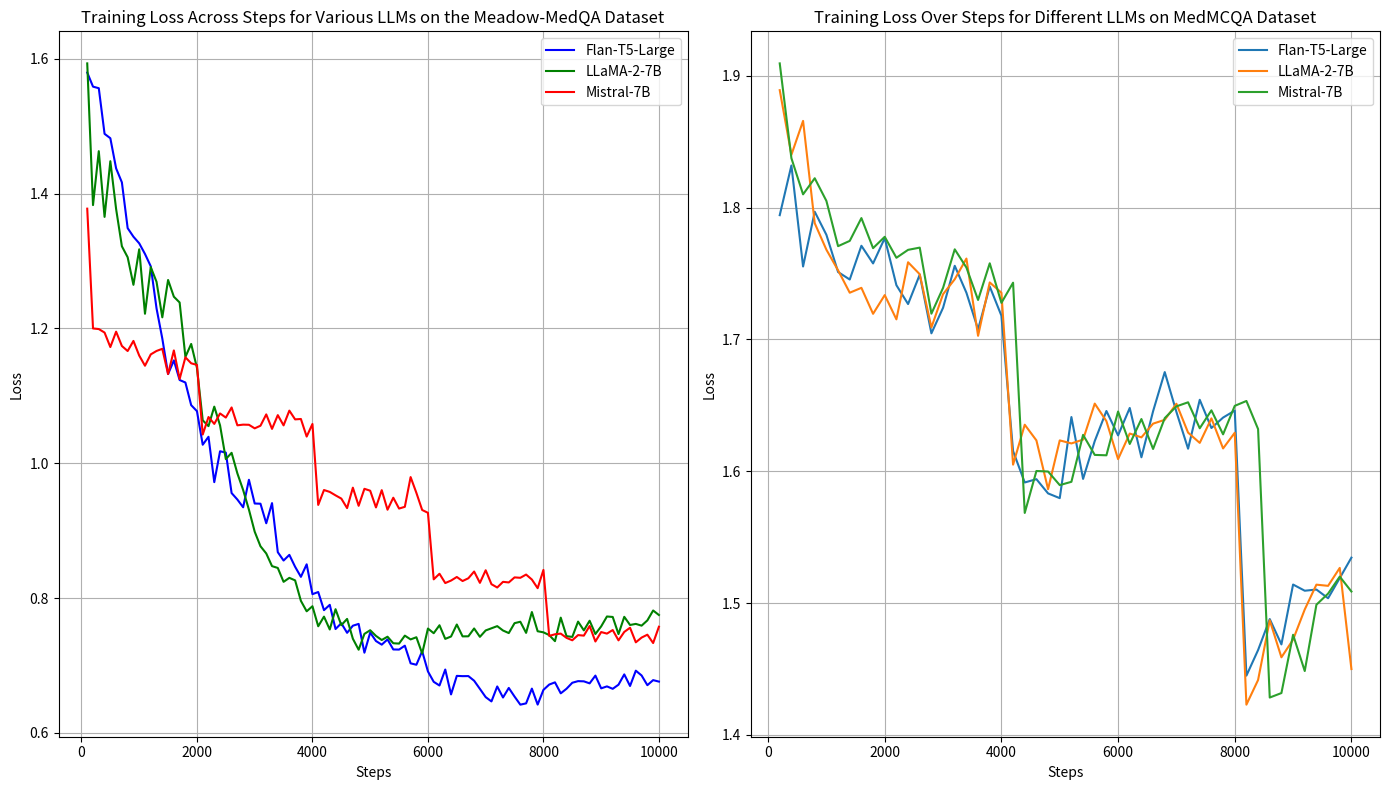

The matplotlib source for this figure:
import matplotlib.pyplot as plt
import pandas as pd

flan_t5_large_data_1 = {
    'step': [
        100, 200, 300, 400, 500, 600, 700, 800, 900, 1000, 1100, 1200, 1300, 1400, 1500, 1600,
        1700, 1800, 1900, 2000, 2100, 2200, 2300, 2400, 2500, 2600, 2700, 2800, 2900, 3000,
        3100, 3200, 3300, 3400, 3500, 3600, 3700, 3800, 3900, 4000, 4100, 4200, 4300, 4400,
        4500, 4600, 4700, 4800, 4900, 5000, 5100, 5200, 5300, 5400, 5500, 5600, 5700, 5800,
        5900, 6000, 6100, 6200, 6300, 6400, 6500, 6600, 6700, 6800, 6900, 7000, 7100, 7200,
        7300, 7400, 7500, 7600, 7700, 7800, 7900, 8000, 8100, 8200, 8300, 8400, 8500, 8600,
        8700, 8800, 8900, 9000, 9100, 9200, 9300, 9400, 9500, 9600, 9700, 9800, 9900, 10000
    ],
    'loss': [
        1.5796, 1.5587, 1.5564, 1.4887, 1.4822, 1.4375, 1.4167, 1.3488, 1.3361, 1.3263, 1.3105,
        1.2922, 1.2298, 1.1850, 1.1324, 1.1526, 1.1235, 1.1198, 1.0862, 1.0773, 1.0275, 1.0393,
        0.9720, 1.0178, 1.0158, 0.9558, 0.9462, 0.9347, 0.9755, 0.9403, 0.9400, 0.9110, 0.9409,
        0.8681, 0.8557, 0.8641, 0.8464, 0.8315, 0.8501, 0.8058, 0.8090, 0.7821, 0.7900, 0.7541,
        0.7627, 0.7485, 0.7590, 0.7617, 0.7190, 0.7488, 0.7363, 0.7309, 0.7387, 0.7238, 0.7236,
        0.7294, 0.7032, 0.7011, 0.7212, 0.6912, 0.6758, 0.6703, 0.6940, 0.6571, 0.6846, 0.6842,
        0.6843, 0.6774, 0.6653, 0.6531, 0.6467, 0.6689, 0.6525, 0.6667, 0.6539, 0.6419, 0.6438,
        0.6657, 0.6420, 0.6638, 0.6717, 0.6750, 0.6587, 0.6655, 0.6744, 0.6768, 0.6765, 0.6735,
        0.6850, 0.6661, 0.6690, 0.6654, 0.6715, 0.6868, 0.6696, 0.6923, 0.6852, 0.6708, 0.6783,
        0.6761
    ]
}

# Data for Llama-7B
llama_7b_data_1 = {
    'step': [
        100, 200, 300, 400, 500, 600, 700, 800, 900, 1000, 1100, 1200, 1300, 1400, 1500, 1600,
        1700, 1800, 1900, 2000, 2100, 2200, 2300, 2400, 2500, 2600, 2700, 2800, 2900, 3000,
        3100, 3200, 3300, 3400, 3500, 3600, 3700, 3800, 3900, 4000, 4100, 4200, 4300, 4400,
        4500, 4600, 4700, 4800, 4900, 5000, 5100, 5200, 5300, 5400, 5500, 5600, 5700, 5800,
        5900, 6000, 6100, 6200, 6300, 6400, 6500, 6600, 6700, 6800, 6900, 7000, 7100, 7200,
        7300, 7400, 7500, 7600, 7700, 7800, 7900, 8000, 8100, 8200, 8300, 8400, 8500, 8600,
        8700, 8800, 8900, 9000, 9100, 9200, 9300, 9400, 9500, 9600, 9700, 9800, 9900, 10000
    ],
    'loss': [
        1.5932, 1.3830, 1.4630, 1.3655, 1.4481, 1.3772, 1.3219, 1.3056, 1.2647, 1.3174, 1.2218,
        1.2910, 1.2692, 1.2165, 1.2719, 1.2471, 1.2385, 1.1578, 1.1770, 1.1415, 1.0637, 1.0551,
        1.0840, 1.0562, 1.0062, 1.0155, 0.9850, 0.9603, 0.9312, 0.8985, 0.8769, 0.8662, 0.8474,
        0.8447, 0.8241, 0.8300, 0.8263, 0.7959, 0.7804, 0.7879, 0.7582, 0.7725, 0.7534, 0.7835,
        0.7598, 0.7691, 0.7397, 0.7234, 0.7469, 0.7523, 0.7439, 0.7378, 0.7427, 0.7330, 0.7325,
        0.7443, 0.7387, 0.7419, 0.7178, 0.7548, 0.7479, 0.7597, 0.7395, 0.7430, 0.7608, 0.7432,
        0.7433, 0.7549, 0.7425, 0.7520, 0.7552, 0.7584, 0.7519, 0.7481, 0.7628, 0.7649, 0.7484,
        0.7793, 0.7508, 0.7492, 0.7451, 0.7361, 0.7710, 0.7435, 0.7424, 0.7651, 0.7521, 0.7664,
        0.7467, 0.7580, 0.7727, 0.7720, 0.7466, 0.7722, 0.7601, 0.7617, 0.7591, 0.7669, 0.7816,
        0.7749
    ]
}

# Data for Mistral-7B
mistral_7b_data_1 = {
    'step': [
        100, 200, 300, 400, 500, 600, 700, 800, 900, 1000, 1100, 1200, 1300, 1400, 1500, 1600,
        1700, 1800, 1900, 2000, 2100, 2200, 2300, 2400, 2500, 2600, 2700, 2800, 2900, 3000,
        3100, 3200, 3300, 3400, 3500, 3600, 3700, 3800, 3900, 4000, 4100, 4200, 4300, 4400,
        4500, 4600, 4700, 4800, 4900, 5000, 5100, 5200, 5300, 5400, 5500, 5600, 5700, 5800,
        5900, 6000, 6100, 6200, 6300, 6400, 6500, 6600, 6700, 6800, 6900, 7000, 7100, 7200,
        7300, 7400, 7500, 7600, 7700, 7800, 7900, 8000, 8100, 8200, 8300, 8400, 8500, 8600,
        8700, 8800, 8900, 9000, 9100, 9200, 9300, 9400, 9500, 9600, 9700, 9800, 9900, 10000
    ],
    'loss': [
        1.3777, 1.2000, 1.1991, 1.1939, 1.1724, 1.1952, 1.1740, 1.1665, 1.1815, 1.1598, 1.1447,
        1.1615, 1.1666, 1.1698, 1.1323, 1.1674, 1.1250, 1.1572, 1.1483, 1.1459, 1.0426, 1.0686,
        1.0584, 1.0739, 1.0678, 1.0828, 1.0563, 1.0573, 1.0571, 1.0518, 1.0557, 1.0725, 1.0510,
        1.0714, 1.0562, 1.0781, 1.0651, 1.0657, 1.0396, 1.0583, 0.9382, 0.9603, 0.9575, 0.9524,
        0.9476, 0.9335, 0.9638, 0.9369, 0.9621, 0.9593, 0.9345, 0.9601, 0.9311, 0.9489, 0.9328,
        0.9354, 0.9795, 0.9561, 0.9307, 0.9265, 0.8278, 0.8361, 0.8223, 0.8260, 0.8313, 0.8253,
        0.8294, 0.8394, 0.8226, 0.8413, 0.8206, 0.8157, 0.8241, 0.8232, 0.8307, 0.8301, 0.8349,
        0.8275, 0.8147, 0.8418, 0.7439, 0.7463, 0.7473, 0.7410, 0.7374, 0.7451, 0.7443, 0.7586,
        0.7356, 0.7496, 0.7473, 0.7526, 0.7373, 0.7498, 0.7560, 0.7344, 0.7414, 0.7457, 0.7333,
        0.7575
    ]
}
flan_t5_large_data_2 = {
    'step': [
        200, 400, 600, 800, 1000, 1200, 1400, 1600, 1800, 2000, 2200, 2400, 2600, 2800, 3000, 3200,
        3400, 3600, 3800, 4000, 4200, 4400, 4600, 4800, 5000, 5200, 5400, 5600, 5800, 6000, 6200,
        6400, 6600, 6800, 7000, 7200, 7400, 7600, 7800, 8000, 8200, 8400, 8600, 8800, 9000, 9200,
        9400, 9600, 9800, 10000
    ],
    'loss': [
        1.7942, 1.8319, 1.7553, 1.7968, 1.7793, 1.7511, 1.7454, 1.7710, 1.7576, 1.7768, 1.7411,
        1.7268, 1.7491, 1.7046, 1.7240, 1.7558, 1.7354, 1.7076, 1.7401, 1.7180, 1.6153, 1.5915,
        1.5940, 1.5832, 1.5796, 1.6411, 1.5942, 1.6229, 1.6457, 1.6272, 1.6480, 1.6106, 1.6455,
        1.6752, 1.6450, 1.6171, 1.6542, 1.6328, 1.6407, 1.6460, 1.4450, 1.4644, 1.4879, 1.4687,
        1.5141, 1.5094, 1.5103, 1.5037, 1.5190, 1.5345
    ]
}

# Data for Llama-7B
llama_7b_data_2 = {
    'step': [
        200, 400, 600, 800, 1000, 1200, 1400, 1600, 1800, 2000, 2200, 2400, 2600, 2800, 3000, 3200,
        3400, 3600, 3800, 4000, 4200, 4400, 4600, 4800, 5000, 5200, 5400, 5600, 5800, 6000, 6200,
        6400, 6600, 6800, 7000, 7200, 7400, 7600, 7800, 8000, 8200, 8400, 8600, 8800, 9000, 9200,
        9400, 9600, 9800, 10000
    ],
    'loss': [
        1.8890, 1.8400, 1.8657, 1.7881, 1.7680, 1.7524, 1.7354, 1.7391, 1.7194, 1.7336, 1.7152,
        1.7585, 1.7494, 1.7091, 1.7343, 1.7456, 1.7613, 1.7027, 1.7432, 1.7354, 1.6050, 1.6353,
        1.6234, 1.5864, 1.6234, 1.6211, 1.6240, 1.6513, 1.6380, 1.6092, 1.6286, 1.6257, 1.6361,
        1.6390, 1.6512, 1.6293, 1.6215, 1.6401, 1.6173, 1.6292, 1.4230, 1.4417, 1.4870, 1.4589,
        1.4723, 1.4952, 1.5140, 1.5131, 1.5267, 1.4500
    ]
}

# Data for Mistral
mistral_data_2 = {
    'step': [
        200, 400, 600, 800, 1000, 1200, 1400, 1600, 1800, 2000, 2200, 2400, 2600, 2800, 3000, 3200,
        3400, 3600, 3800, 4000, 4200, 4400, 4600, 4800, 5000, 5200, 5400, 5600, 5800, 6000, 6200,
        6400, 6600, 6800, 7000, 7200, 7400, 7600, 7800, 8000, 8200, 8400, 8600, 8800, 9000, 9200,
        9400, 9600, 9800, 10000
    ],
    'loss': [
        1.9093, 1.8374, 1.8100, 1.8222, 1.8050, 1.7707, 1.7747, 1.7920, 1.7692, 1.7778, 1.7619,
        1.7679, 1.7696, 1.7195, 1.7391, 1.7683, 1.7545, 1.7299, 1.7577, 1.7277, 1.7430, 1.5684,
        1.6002, 1.5998, 1.5895, 1.5920, 1.6276, 1.6124, 1.6121, 1.6453, 1.6207, 1.6396, 1.6169,
        1.6403, 1.6492, 1.6523, 1.6326, 1.6462, 1.6280, 1.6496, 1.6533, 1.6320, 1.4284, 1.4318,
        1.4760, 1.4485, 1.4988, 1.5072, 1.5201, 1.5088
    ]
}



plt.figure(figsize=(14, 8))

plt.subplot(1, 2, 1)
plt.plot(flan_t5_large_data_1['step'], flan_t5_large_data_1['loss'], label='Flan-T5-Large', color='blue')
plt.plot(llama_7b_data_1['step'], llama_7b_data_1['loss'], label='LLaMA-2-7B', color='green')
plt.plot(mistral_7b_data_1['step'], mistral_7b_data_1['loss'], label='Mistral-7B', color='red')
plt.xlabel('Steps')
plt.ylabel('Loss')
plt.title('Training Loss Across Steps for Various LLMs on the Meadow-MedQA Dataset')
plt.legend()
plt.grid(True)


plt.subplot(1, 2, 2)
plt.plot(flan_t5_large_data_2['step'], flan_t5_large_data_2['loss'], label='Flan-T5-Large')
plt.plot(llama_7b_data_2['step'], llama_7b_data_2['loss'], label='LLaMA-2-7B')
plt.plot(mistral_data_2['step'], mistral_data_2['loss'], label='Mistral-7B')
plt.xlabel('Steps')
plt.ylabel('Loss')
plt.title('Training Loss Over Steps for Different LLMs on MedMCQA Dataset')
plt.legend()
plt.grid(True)


plt.tight_layout()
# Show plot
plt.show()
